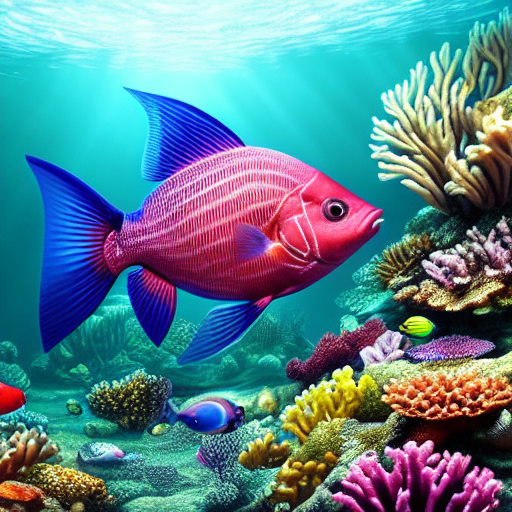
Generation parameters embedded in this image by AUTOMATIC1111 Stable Diffusion web UI or a fork of it (Forge, ...) (PNG 'parameters' text chunk):
masterpiece, best quality, an underwater "full-frame close-up photo of a fish", ("panoramic shot") high detail, hyper-realistic, photo-realistic, 3D, amazing depth, glowing rich colors, powerful imagery, psychedelic Overtones, 3d finalrender, 3d shading, cinematic lighting, artstation concept art
Negative prompt: framed, frames, collage, three legs, lowres, bad anatomy, bad hands, text, error, missing fingers, extra digit, fewer digits, cropped, worst quality, low quality, normal quality, jpeg artifacts, signature, watermark, username, blurry, artist name, cropped headshot, colored photo, low angle, fine details
Steps: 60, Sampler: DPM++ 2M Karras, CFG scale: 10, Seed: 3780875392, Size: 512x512, Model hash: 44bf0551